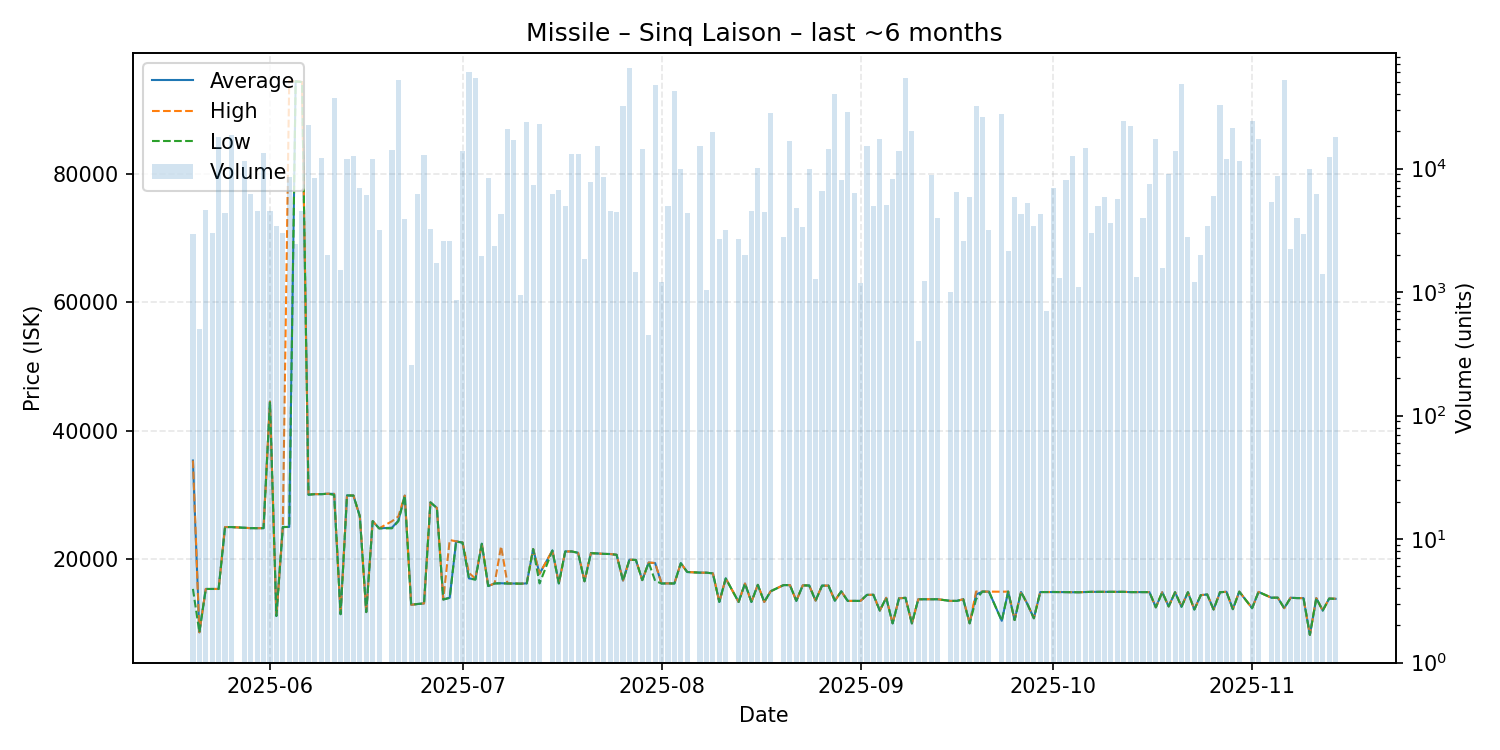

The table this chart was drawn from, first rows:
date, average, highest, lowest, order_count, volume
2025-05-20, 35360, 35360, 15370, 4, 2950
2025-05-21, 8612, 8612, 8612, 1, 500
2025-05-22, 15360, 15360, 15360, 4, 4611
2025-05-23, 15360, 15360, 15360, 2, 3000
2025-05-24, 15360, 15360, 15360, 8, 18105
2025-05-25, 25000, 25000, 25000, 5, 4400
2025-05-26, 25000, 25000, 25000, 13, 18695
2025-05-28, 24890, 24890, 24890, 6, 11517
2025-05-29, 24830, 24830, 24830, 8, 6194
2025-05-30, 24830, 24830, 24830, 3, 4550
2025-05-31, 24830, 24830, 24830, 6, 13411
2025-06-01, 44540, 44540, 44540, 6, 4547
2025-06-02, 11150, 11150, 11150, 4, 3450
2025-06-03, 25000, 25000, 25000, 2, 3000
2025-06-04, 25020, 94510, 25020, 8, 8600
2025-06-05, 94450, 94460, 94390, 6, 2450
2025-06-06, 94300, 94300, 94300, 3, 4545
2025-06-07, 30040, 30080, 30040, 13, 22650
2025-06-08, 30130, 30130, 30130, 7, 8372
2025-06-09, 30120, 30120, 30120, 4, 12228
2025-06-10, 30190, 30190, 30190, 1, 2000
2025-06-11, 30160, 30170, 30000, 12, 37478
2025-06-12, 11430, 11430, 11430, 2, 1500
2025-06-13, 29920, 29920, 29920, 6, 12024
2025-06-14, 29910, 29910, 29910, 6, 12600
2025-06-15, 26670, 26670, 26670, 5, 7000
2025-06-16, 11760, 11760, 11760, 5, 6084
2025-06-17, 25920, 25920, 25920, 5, 12000
2025-06-18, 24800, 24800, 24800, 3, 3201
2025-06-20, 24900, 25900, 24800, 7, 14105
2025-06-21, 26000, 26650, 25900, 15, 51965
2025-06-22, 29900, 29900, 29900, 2, 3900
2025-06-23, 12900, 12900, 12900, 2, 257
2025-06-24, 13020, 13020, 13020, 3, 6204
2025-06-25, 13110, 13110, 13110, 4, 12946
2025-06-26, 28840, 28840, 28840, 2, 3250
2025-06-27, 27980, 27980, 27980, 3, 1720
2025-06-28, 13720, 13720, 13720, 4, 2600
2025-06-29, 14000, 22980, 13970, 4, 2600
2025-06-30, 22780, 22780, 22735, 3, 855
2025-07-01, 22590, 22630, 22570, 9, 14000
2025-07-02, 17000, 17850, 16990, 7, 60000
2025-07-03, 16870, 16980, 16810, 16, 53949
2025-07-04, 22400, 22400, 22400, 3, 1950
2025-07-05, 15810, 15810, 15810, 8, 8400
2025-07-06, 16220, 16220, 16220, 6, 2350
2025-07-07, 16250, 22010, 16240, 4, 4300
2025-07-08, 16210, 16210, 16210, 4, 20950
2025-07-09, 16210, 16210, 16210, 4, 17000
2025-07-10, 16180, 16180, 16180, 3, 950
2025-07-11, 16230, 16230, 16230, 7, 23950
2025-07-12, 21570, 21570, 21570, 6, 7350
2025-07-13, 17740, 17740, 16220, 10, 23025
2025-07-15, 21350, 21350, 21350, 2, 6259
2025-07-16, 16220, 16220, 16220, 5, 6750
2025-07-17, 21200, 21200, 21200, 3, 5000
2025-07-18, 21200, 21200, 21200, 3, 13046
2025-07-19, 20990, 20990, 20990, 10, 13056
2025-07-20, 16560, 16560, 16560, 3, 1858
2025-07-21, 20940, 20940, 20940, 7, 7750
... 109 more rows
